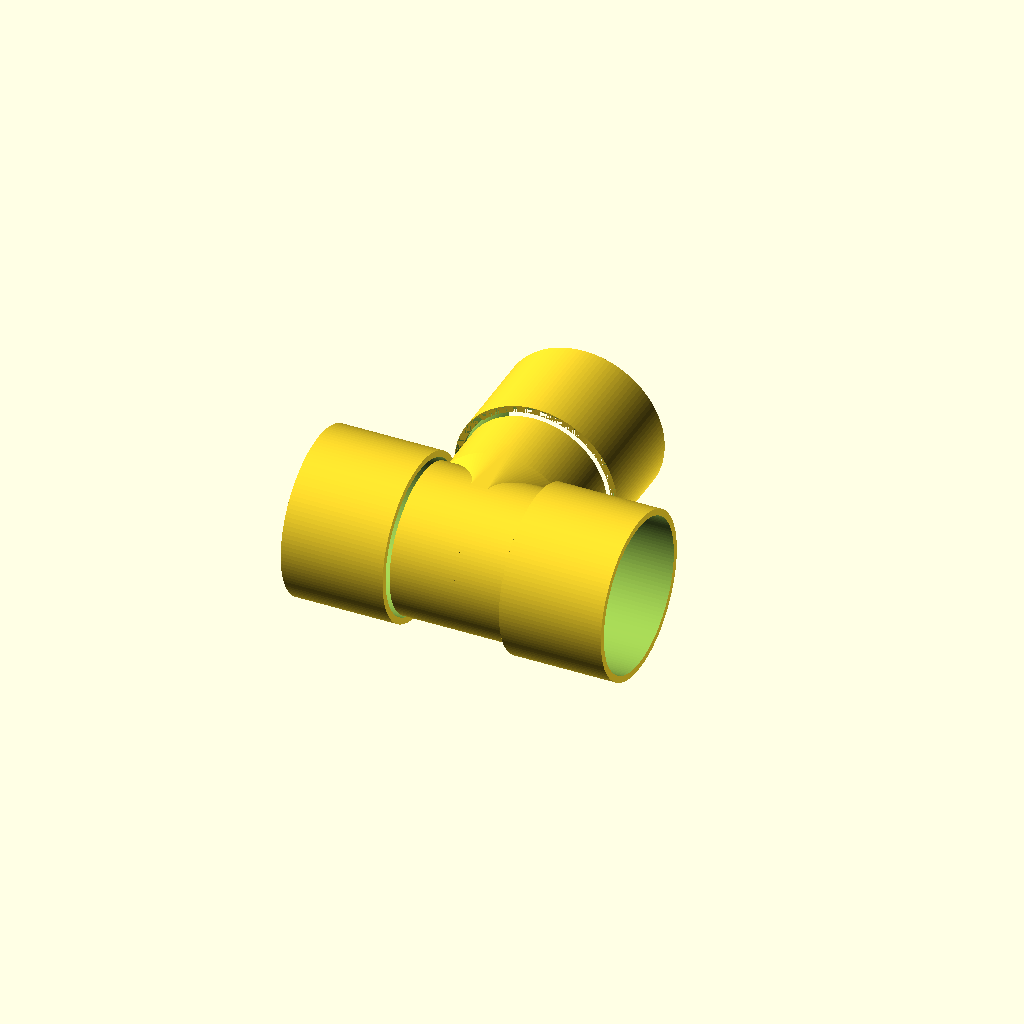
Cell 1: rendered with the file's own defaults.
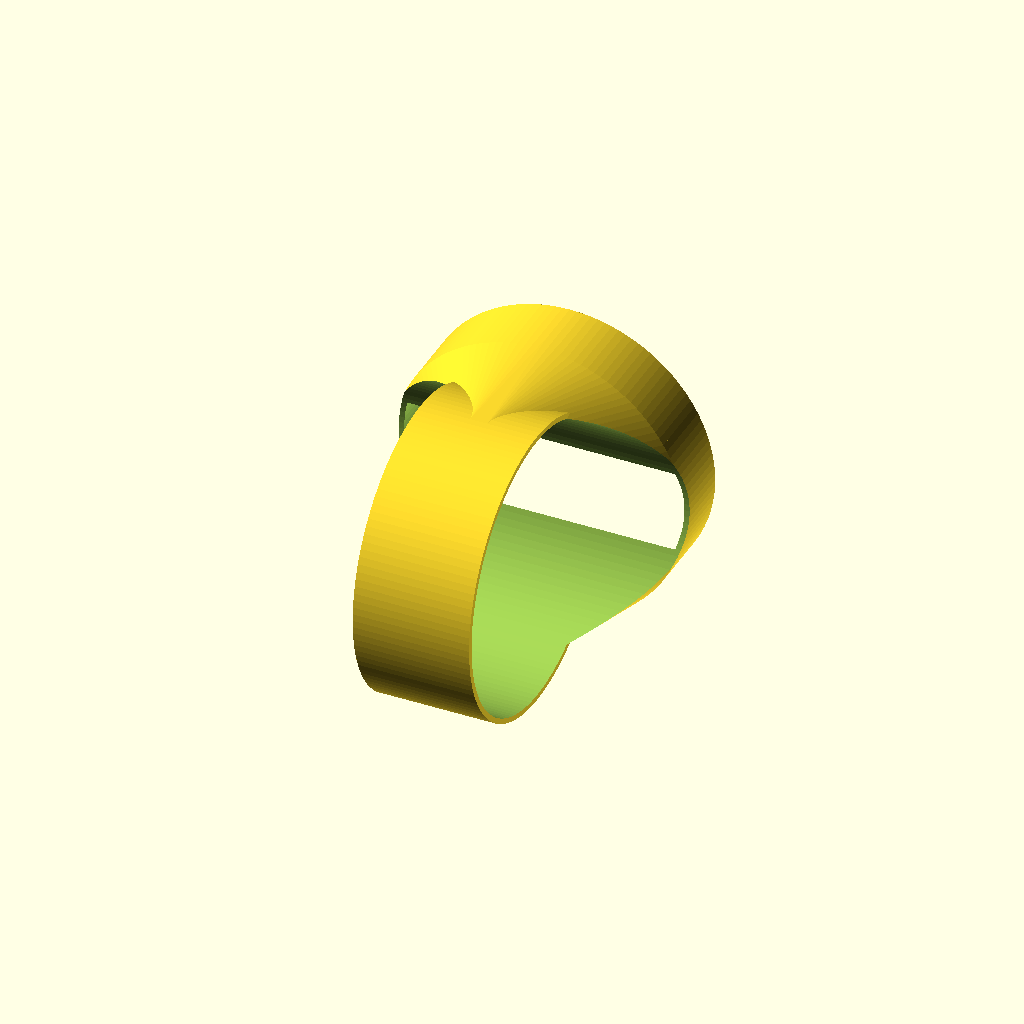
Cell 2: od_main = 100 (everything else at default).
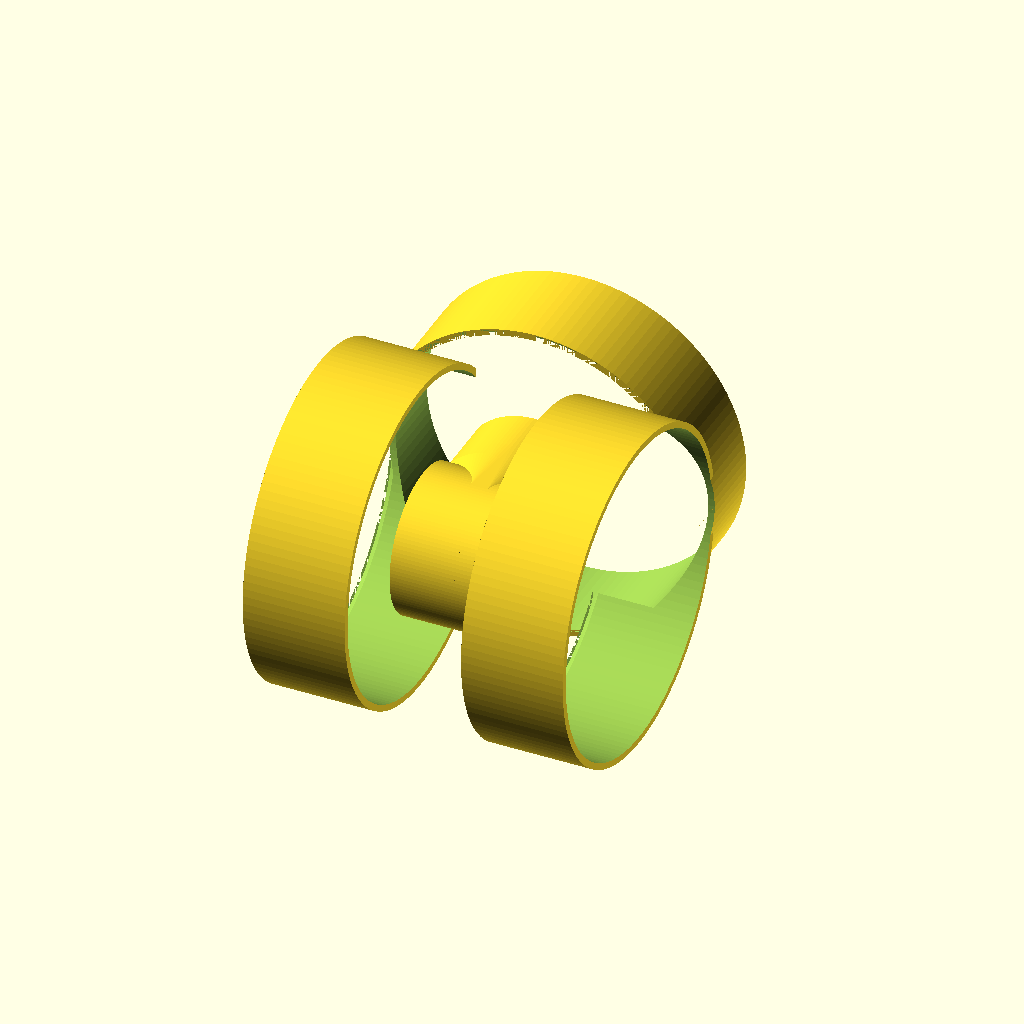
Cell 3: socket_od = 112 (everything else at default).
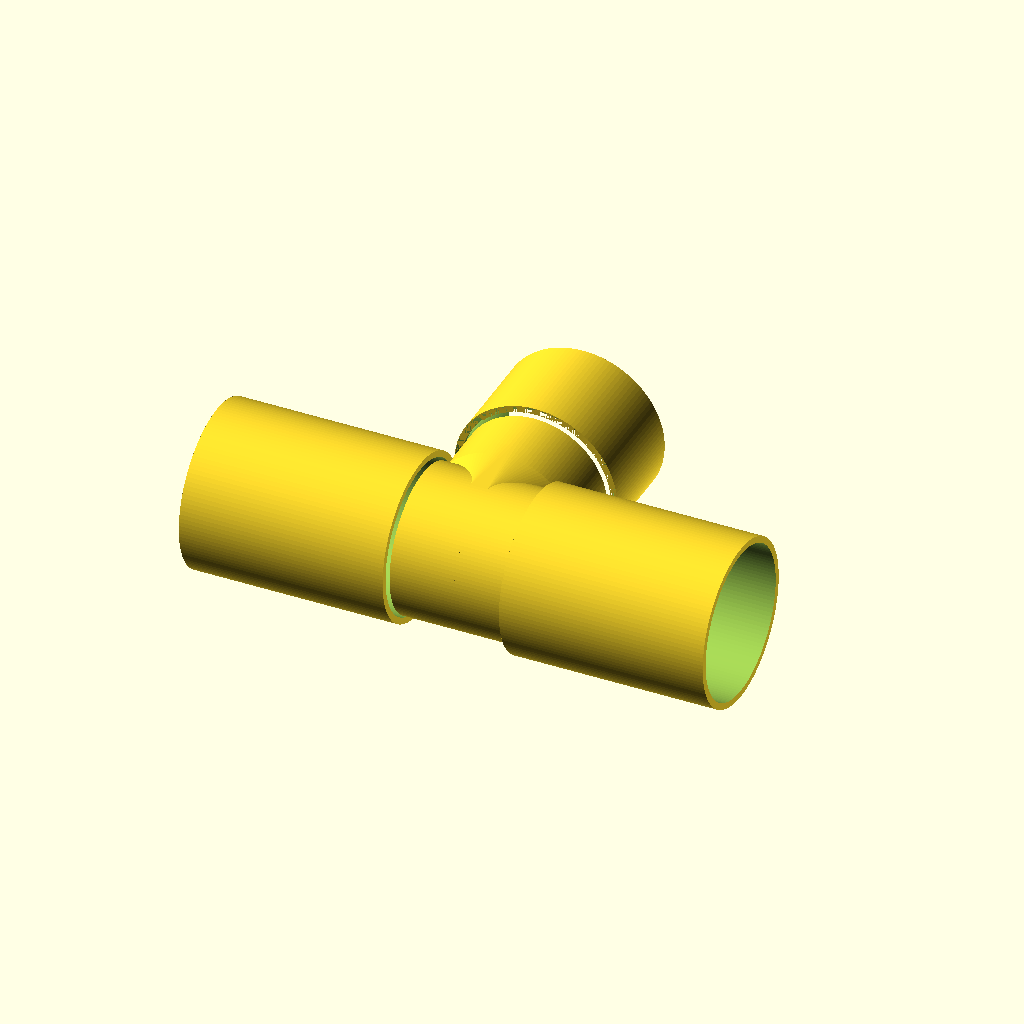
Cell 4 — run_socket_len set to 70, the other parameters unchanged.
One fixed orthographic camera (rotation 55°, 0°, 25°; colour scheme Cornfield) for every cell.
The OpenSCAD source (additional_study/matched_effort/results/direct_matched_calls/scad/ht_pipe__HT_50_tpipe.scad):
$fn=128;

// HT 50 T-pipe (approximate dimensions, renderable)
// Units: mm

// ---- Parameters ----
od_main = 50;          // outer diameter of main pipe
wall = 1.8;            // wall thickness
id_main = od_main - 2*wall;

socket_od = 56;        // outer diameter of sockets (slightly larger)
socket_wall = 2.2;
socket_id = socket_od - 2*socket_wall;

run_socket_len = 35;   // socket length on each end of run
run_body_len = 40;     // straight body length between sockets (center section)

branch_socket_len = 35; // socket length on branch
branch_body_len = 20;   // body length from run OD to branch socket start

fillet_r = 6;          // blending radius at intersection (approx)

// ---- Helpers ----
module pipe_segment(od, id, h) {
    difference() {
        cylinder(d=od, h=h);
        translate([0,0,-0.2]) cylinder(d=id, h=h+0.4);
    }
}

module socket_segment(od, id, h, leadin=2) {
    // simple socket with slight lead-in chamfer
    difference() {
        union() {
            cylinder(d=od, h=h);
            // outer chamfer
            translate([0,0,0]) cylinder(d1=od, d2=od-2*leadin, h=leadin);
        }
        union() {
            translate([0,0,-0.2]) cylinder(d=id, h=h+0.4);
            // inner lead-in
            translate([0,0,0]) cylinder(d1=id+2*leadin, d2=id, h=leadin);
        }
    }
}

module t_body_solid() {
    // Run: left socket + body + right socket
    run_total = run_socket_len + run_body_len + run_socket_len;

    // Place run along X axis, centered at origin
    rotate([0,90,0]) translate([0,0,-run_total/2]) union() {
        // left socket
        socket_segment(socket_od, socket_id, run_socket_len);
        // run body
        translate([0,0,run_socket_len]) cylinder(d=od_main, h=run_body_len);
        // right socket
        translate([0,0,run_socket_len+run_body_len]) socket_segment(socket_od, socket_id, run_socket_len);
    }

    // Branch: from top of run (Y+) along Y axis
    // Start branch at run outer surface (approx), then body, then socket
    translate([0, od_main/2 - fillet_r/2, 0]) rotate([-90,0,0]) union() {
        // short body from intersection to socket
        cylinder(d=od_main, h=branch_body_len);
        translate([0,0,branch_body_len]) socket_segment(socket_od, socket_id, branch_socket_len);
    }

    // Blend lump at intersection (approximate fillet)
    hull() {
        // small cylinders around intersection to create a smooth-ish blend
        rotate([0,90,0]) cylinder(d=od_main, h=fillet_r, center=true);
        translate([0, od_main/2 - fillet_r/2, 0]) rotate([-90,0,0]) cylinder(d=od_main, h=fillet_r, center=true);
    }
}

module t_body_hollow() {
    // Hollow out run and branch with internal bores
    run_total = run_socket_len + run_body_len + run_socket_len;

    // Run bore
    rotate([0,90,0]) translate([0,0,-run_total/2 - 1]) cylinder(d=id_main, h=run_total+2);

    // Branch bore
    translate([0, od_main/2 - fillet_r/2, 0]) rotate([-90,0,0]) translate([0,0,-1])
        cylinder(d=id_main, h=branch_body_len + branch_socket_len + 2);

    // Slightly larger bore inside sockets (to match socket_id)
    // Run sockets
    rotate([0,90,0]) translate([0,0,-run_total/2 - 1]) cylinder(d=socket_id, h=run_socket_len+2);
    rotate([0,90,0]) translate([0,0,run_total/2 - run_socket_len - 1]) cylinder(d=socket_id, h=run_socket_len+2);

    // Branch socket
    translate([0, od_main/2 - fillet_r/2, 0]) rotate([-90,0,0]) translate([0,0,branch_body_len - 1])
        cylinder(d=socket_id, h=branch_socket_len+2);
}

// ---- Model ----
difference() {
    t_body_solid();
    t_body_hollow();
}
Parameter table extracted from the source (name, type, default, range or options):
od_main: number, default 50
wall: number, default 1.8
socket_od: number, default 56
socket_wall: number, default 2.2
run_socket_len: number, default 35
run_body_len: number, default 40
branch_socket_len: number, default 35
branch_body_len: number, default 20
fillet_r: number, default 6
